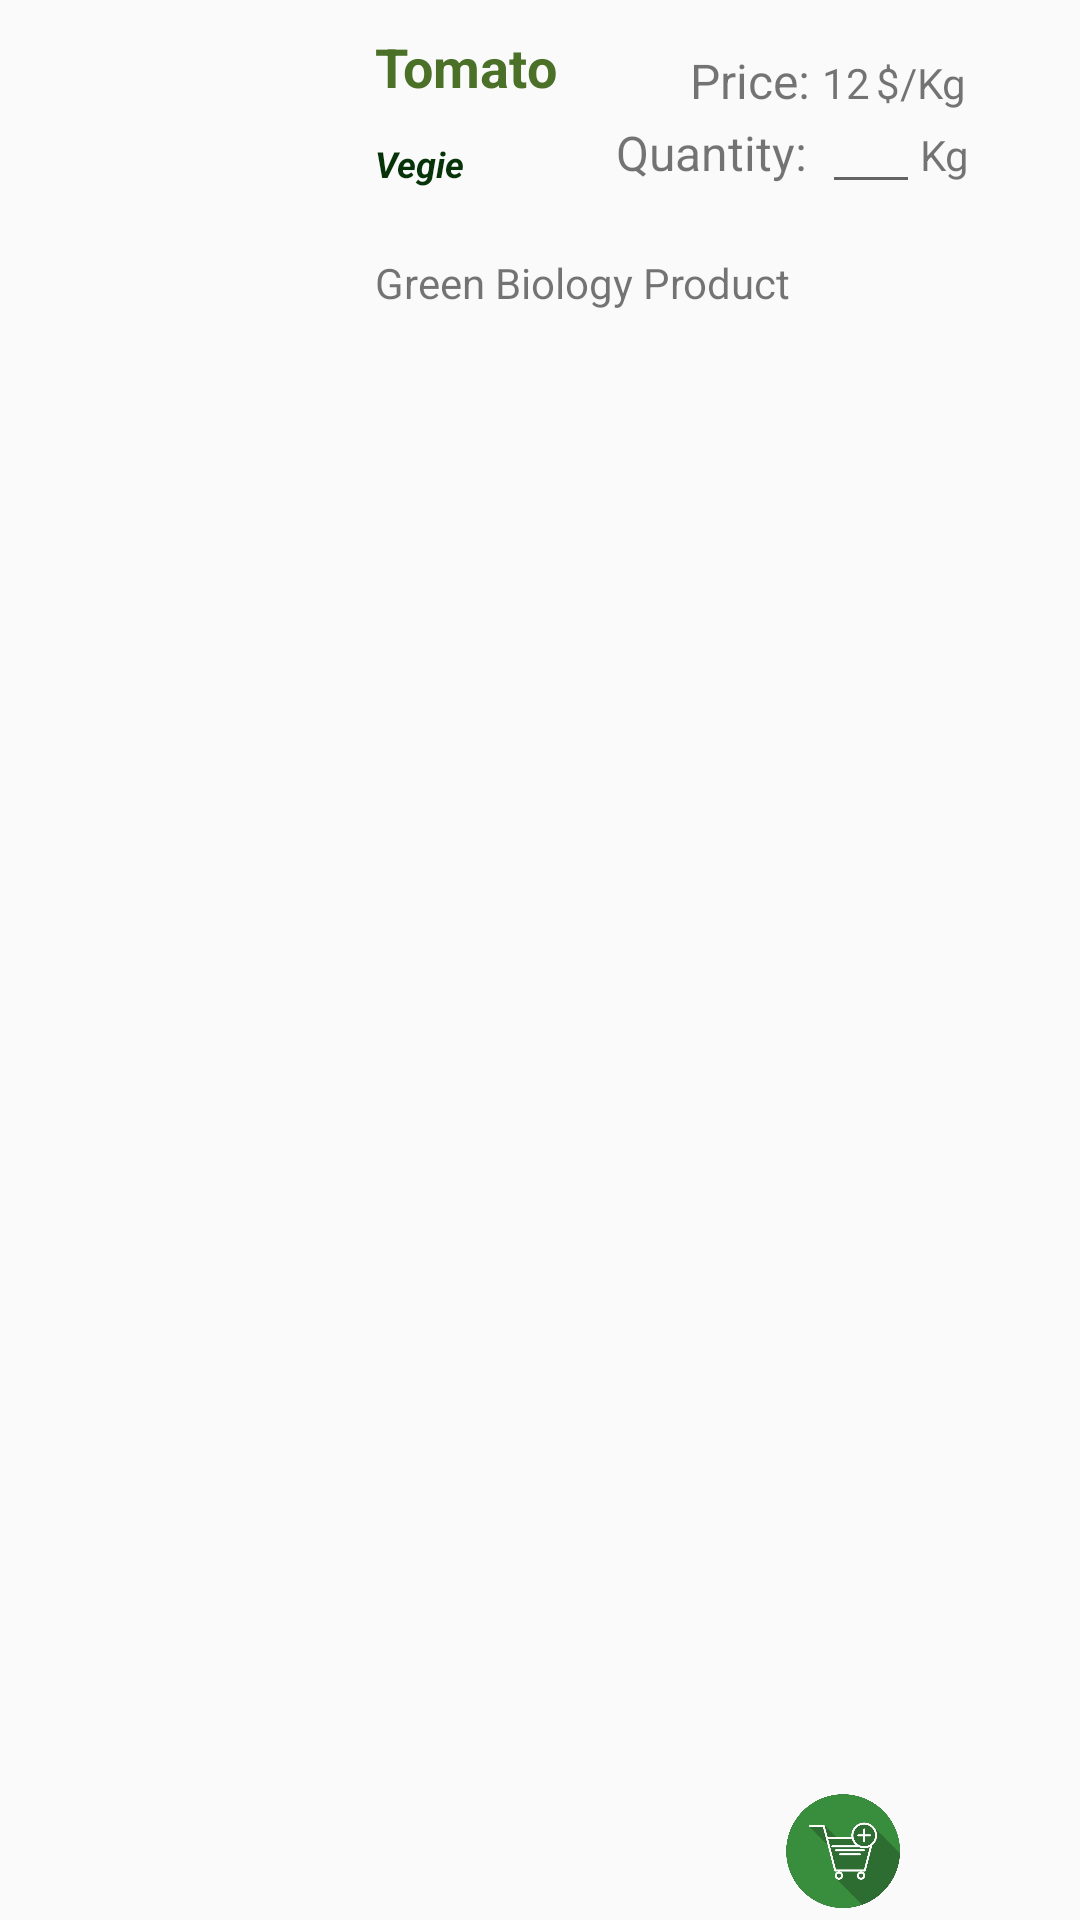

Layout XML and referenced resources for this Android screen:
<!-- AndroidManifest.xml: application theme Theme.PrjFarmFreshV1 -->
<!-- res/layout/product_item.xml -->
<?xml version="1.0" encoding="utf-8"?>
<androidx.constraintlayout.widget.ConstraintLayout xmlns:android="http://schemas.android.com/apk/res/android"
    xmlns:app="http://schemas.android.com/apk/res-auto"
    xmlns:tools="http://schemas.android.com/tools"
    android:layout_width="match_parent"
    android:layout_height="wrap_content">

    <ImageView
        android:id="@+id/imPhoto"
        android:layout_width="113dp"
        android:layout_height="115dp"
        android:padding="12dp"
        app:layout_constraintStart_toStartOf="parent"
        app:layout_constraintTop_toTopOf="parent"
        app:srcCompat="@drawable/tomato" />

    <TextView
        android:id="@+id/tvProductName"
        app:layout_constraintStart_toEndOf="@+id/imPhoto"
        app:layout_constraintTop_toTopOf="@id/imPhoto"
        android:layout_width="100dp"
        android:layout_height="wrap_content"
        android:text="Tomato"
        android:textColor="#4B7027"
        android:textSize="18sp"
        android:textStyle="bold"
        android:layout_marginLeft="12dp"
        android:layout_marginTop="10dp"
         />

    <TextView
        android:id="@+id/tvCategory"
        android:layout_width="wrap_content"
        android:layout_height="wrap_content"
        android:text="Vegie"
        android:textColor="#073309"
        android:textSize="12sp"
        android:textStyle="bold|italic"
        android:layout_marginTop="12dp"
        app:layout_constraintStart_toStartOf="@+id/tvProductName"
        app:layout_constraintTop_toBottomOf="@+id/tvProductName" />

    <TextView
        android:id="@+id/tvPrice"
        android:layout_width="wrap_content"
        android:layout_height="wrap_content"
        android:text="12"
        android:textSize="14dp"
        android:layout_marginTop="18dp"
        app:layout_constraintTop_toTopOf="parent"
        android:layout_marginRight="70dp"
        app:layout_constraintRight_toRightOf="parent"
        />

    <TextView
        android:id="@+id/TvPriceUnit"
        android:layout_width="wrap_content"
        android:layout_height="wrap_content"
        android:layout_marginStart="2dp"
        android:text="$/Kg"
        android:textSize="14dp"
        app:layout_constraintBottom_toBottomOf="@+id/tvPrice"
        app:layout_constraintStart_toEndOf="@+id/tvPrice" />

    <TextView
        android:id="@+id/tvDesc"
        android:layout_width="wrap_content"
        android:layout_height="wrap_content"
        android:layout_marginTop="22dp"
        android:layout_marginLeft="12dp"
        android:text="Green Biology Product"
        app:layout_constraintStart_toEndOf="@+id/imPhoto"
        app:layout_constraintTop_toBottomOf="@+id/tvCategory" />

    <TextView
        android:id="@+id/tvQuantity"
        android:layout_width="wrap_content"
        android:layout_height="wrap_content"
        android:text="Quantity:"
        android:textSize="16dp"
        app:layout_constraintTop_toTopOf="parent"
        app:layout_constraintRight_toRightOf="parent"
        android:layout_marginRight="91dp"
        android:layout_marginTop="40dp"/>

    <TextView
        android:id="@+id/tvPriceLable"
        android:layout_width="wrap_content"
        android:layout_height="wrap_content"
        android:layout_marginStart="140dp"
        android:text="Price:"
        android:textSize="16dp"
        app:layout_constraintLeft_toLeftOf="parent"
        app:layout_constraintRight_toRightOf="parent"
        android:layout_marginTop="16dp"

        app:layout_constraintTop_toTopOf="parent" />

    <EditText
        android:id="@+id/edQuantity"
        android:layout_width="wrap_content"
        android:layout_height="wrap_content"
        android:ems="2"
        android:textSize="14dp"
        android:gravity="center"
        android:inputType="number"
        app:layout_constraintBaseline_toBaselineOf="@+id/tvQuantity"
        app:layout_constraintStart_toStartOf="@+id/tvPrice" />

    <TextView
        android:id="@+id/tvQuantityUnit"
        android:layout_width="wrap_content"
        android:layout_height="wrap_content"
        android:text="Kg"
        android:textSize="14dp"
        app:layout_constraintBaseline_toBaselineOf="@+id/edQuantity"
        app:layout_constraintStart_toEndOf="@+id/edQuantity" />

    <Button
        android:id="@+id/btnAddToCart"
        android:layout_width="38dp"
        android:layout_height="38dp"
        app:layout_constraintBottom_toBottomOf="parent"
        app:layout_constraintRight_toRightOf="parent"
        android:layout_marginRight="60dp"
        android:layout_marginBottom="4dp"
        android:background="@drawable/add_to_cart"/>


</androidx.constraintlayout.widget.ConstraintLayout>
<!-- resources referenced by this layout -->
<resources>
  <!-- drawable add_to_cart: png bitmap (drawable, 135161 bytes) -->
  <!-- drawable tomato: jpg bitmap (drawable, 1011354 bytes) -->
  <style name="Theme.PrjFarmFreshV1" parent="Theme.AppCompat.Light.NoActionBar">
          
          <item name="colorPrimary">@color/purple_500</item>
          <item name="colorPrimaryVariant">@color/purple_700</item>
          <item name="colorOnPrimary">@color/white</item>
          
          <item name="colorSecondary">@color/teal_200</item>
          <item name="colorSecondaryVariant">@color/teal_700</item>
          <item name="colorOnSecondary">@color/black</item>
          
          <item name="android:statusBarColor">?attr/colorPrimaryVariant</item>
          
      </style>
  <color name="purple_500">#FF6200EE</color>
  <color name="purple_700">#FF3700B3</color>
  <color name="white">#FFFFFFFF</color>
  <color name="teal_200">#FF03DAC5</color>
  <color name="teal_700">#FF018786</color>
  <color name="black">#FF000000</color>
</resources>
